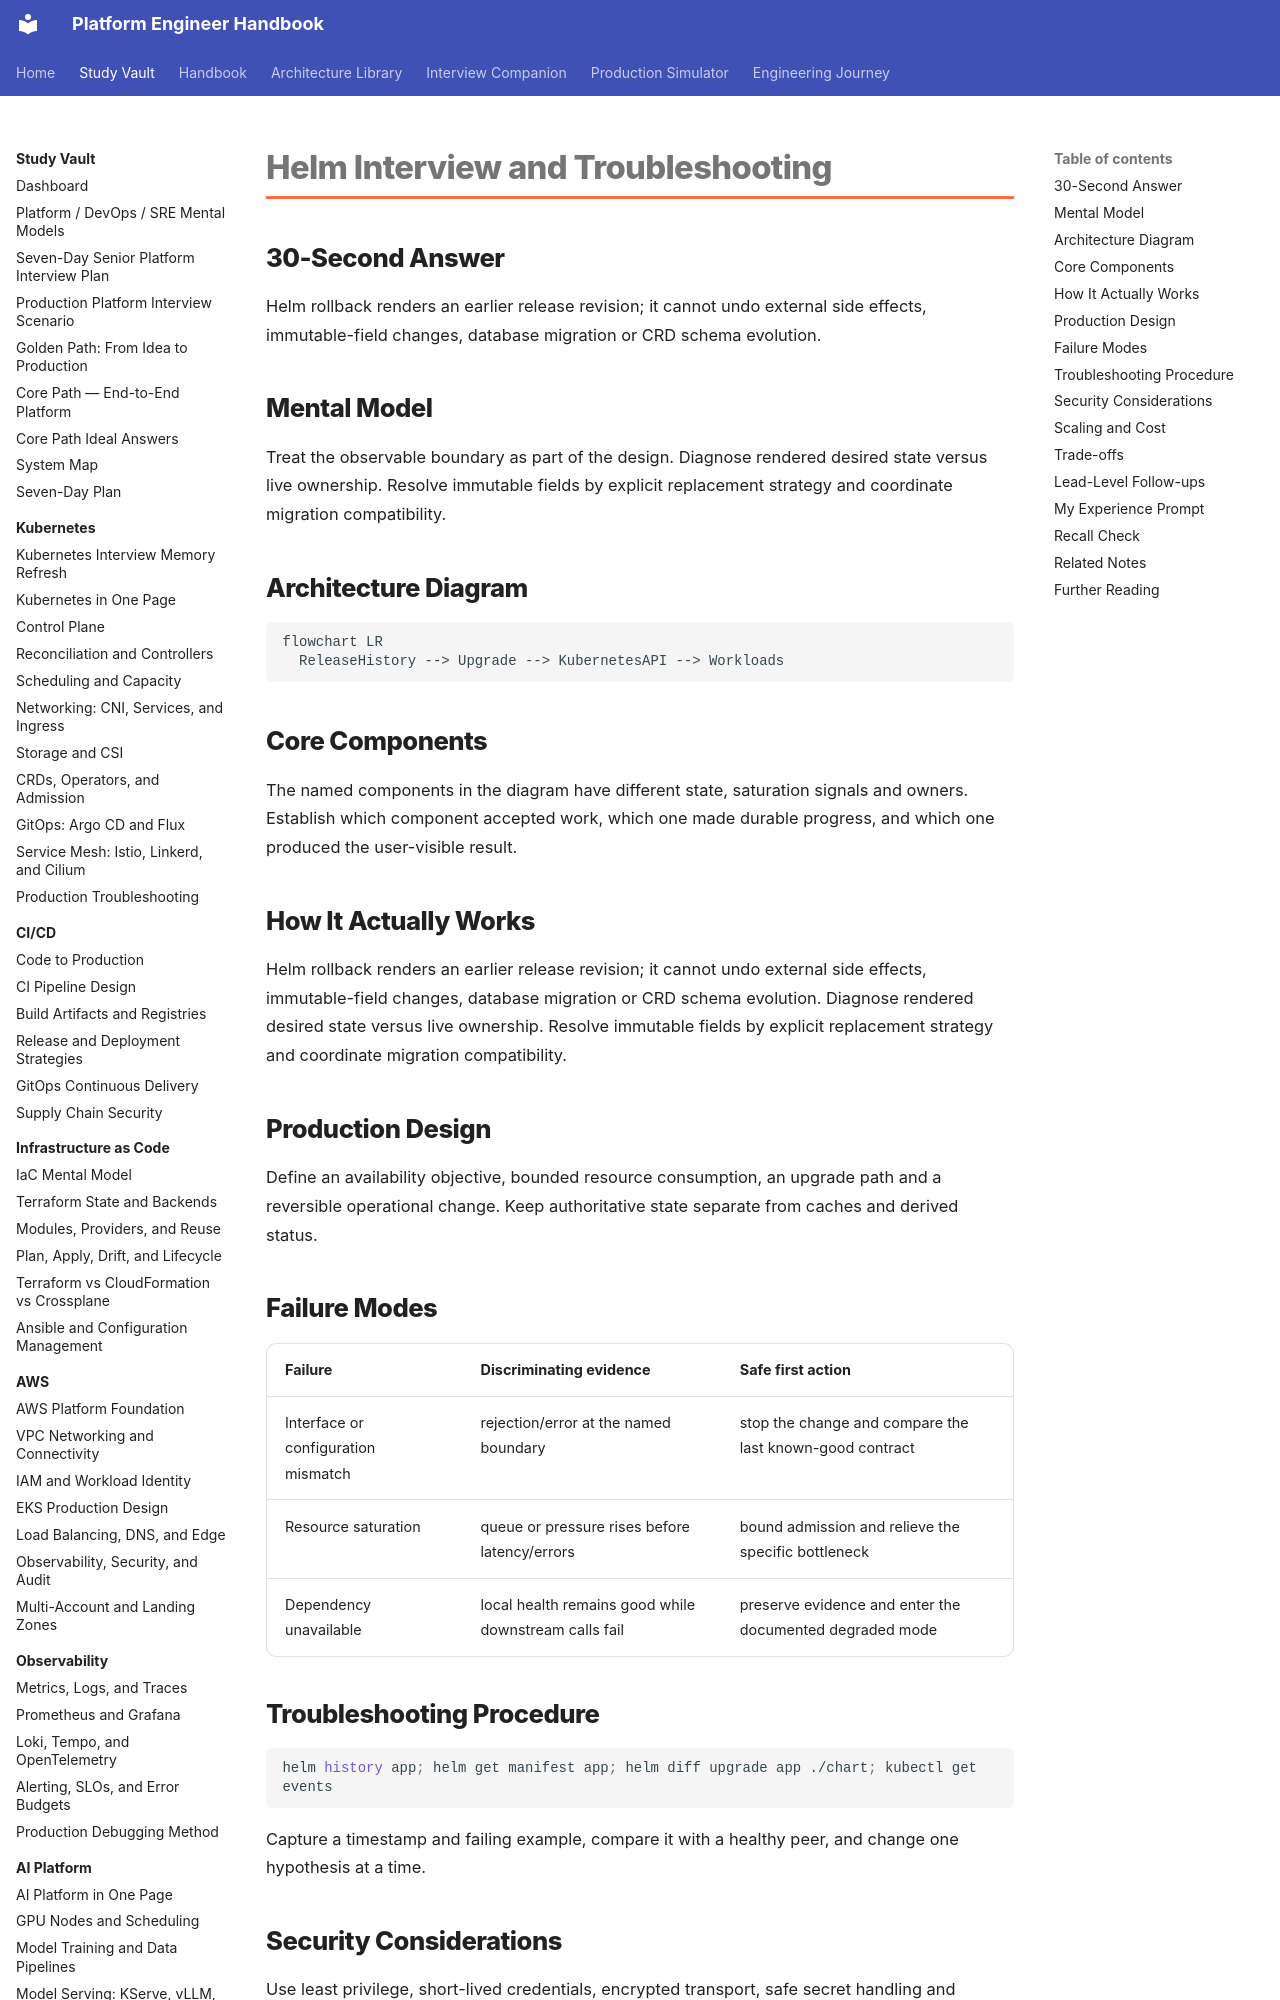

repository: m1mohamad/devops-sre-prep · page: study/helm/04-helm-interview-and-troubleshooting/index.html · generator: mkdocs

---
title: Helm Interview and Troubleshooting
tags: [helm, interview-prep]
aliases: [Helm Interview and Troubleshooting]
---

# Helm Interview and Troubleshooting

## 30-Second Answer

Helm rollback renders an earlier release revision; it cannot undo external side effects, immutable-field changes, database migration or CRD schema evolution.

## Mental Model

Treat the observable boundary as part of the design. Diagnose rendered desired state versus live ownership. Resolve immutable fields by explicit replacement strategy and coordinate migration compatibility.

## Architecture Diagram

```mermaid
flowchart LR
  ReleaseHistory --> Upgrade --> KubernetesAPI --> Workloads
```

## Core Components

The named components in the diagram have different state, saturation signals and owners. Establish which component accepted work, which one made durable progress, and which one produced the user-visible result.

## How It Actually Works

Helm rollback renders an earlier release revision; it cannot undo external side effects, immutable-field changes, database migration or CRD schema evolution. Diagnose rendered desired state versus live ownership. Resolve immutable fields by explicit replacement strategy and coordinate migration compatibility.

## Production Design

Define an availability objective, bounded resource consumption, an upgrade path and a reversible operational change. Keep authoritative state separate from caches and derived status.
